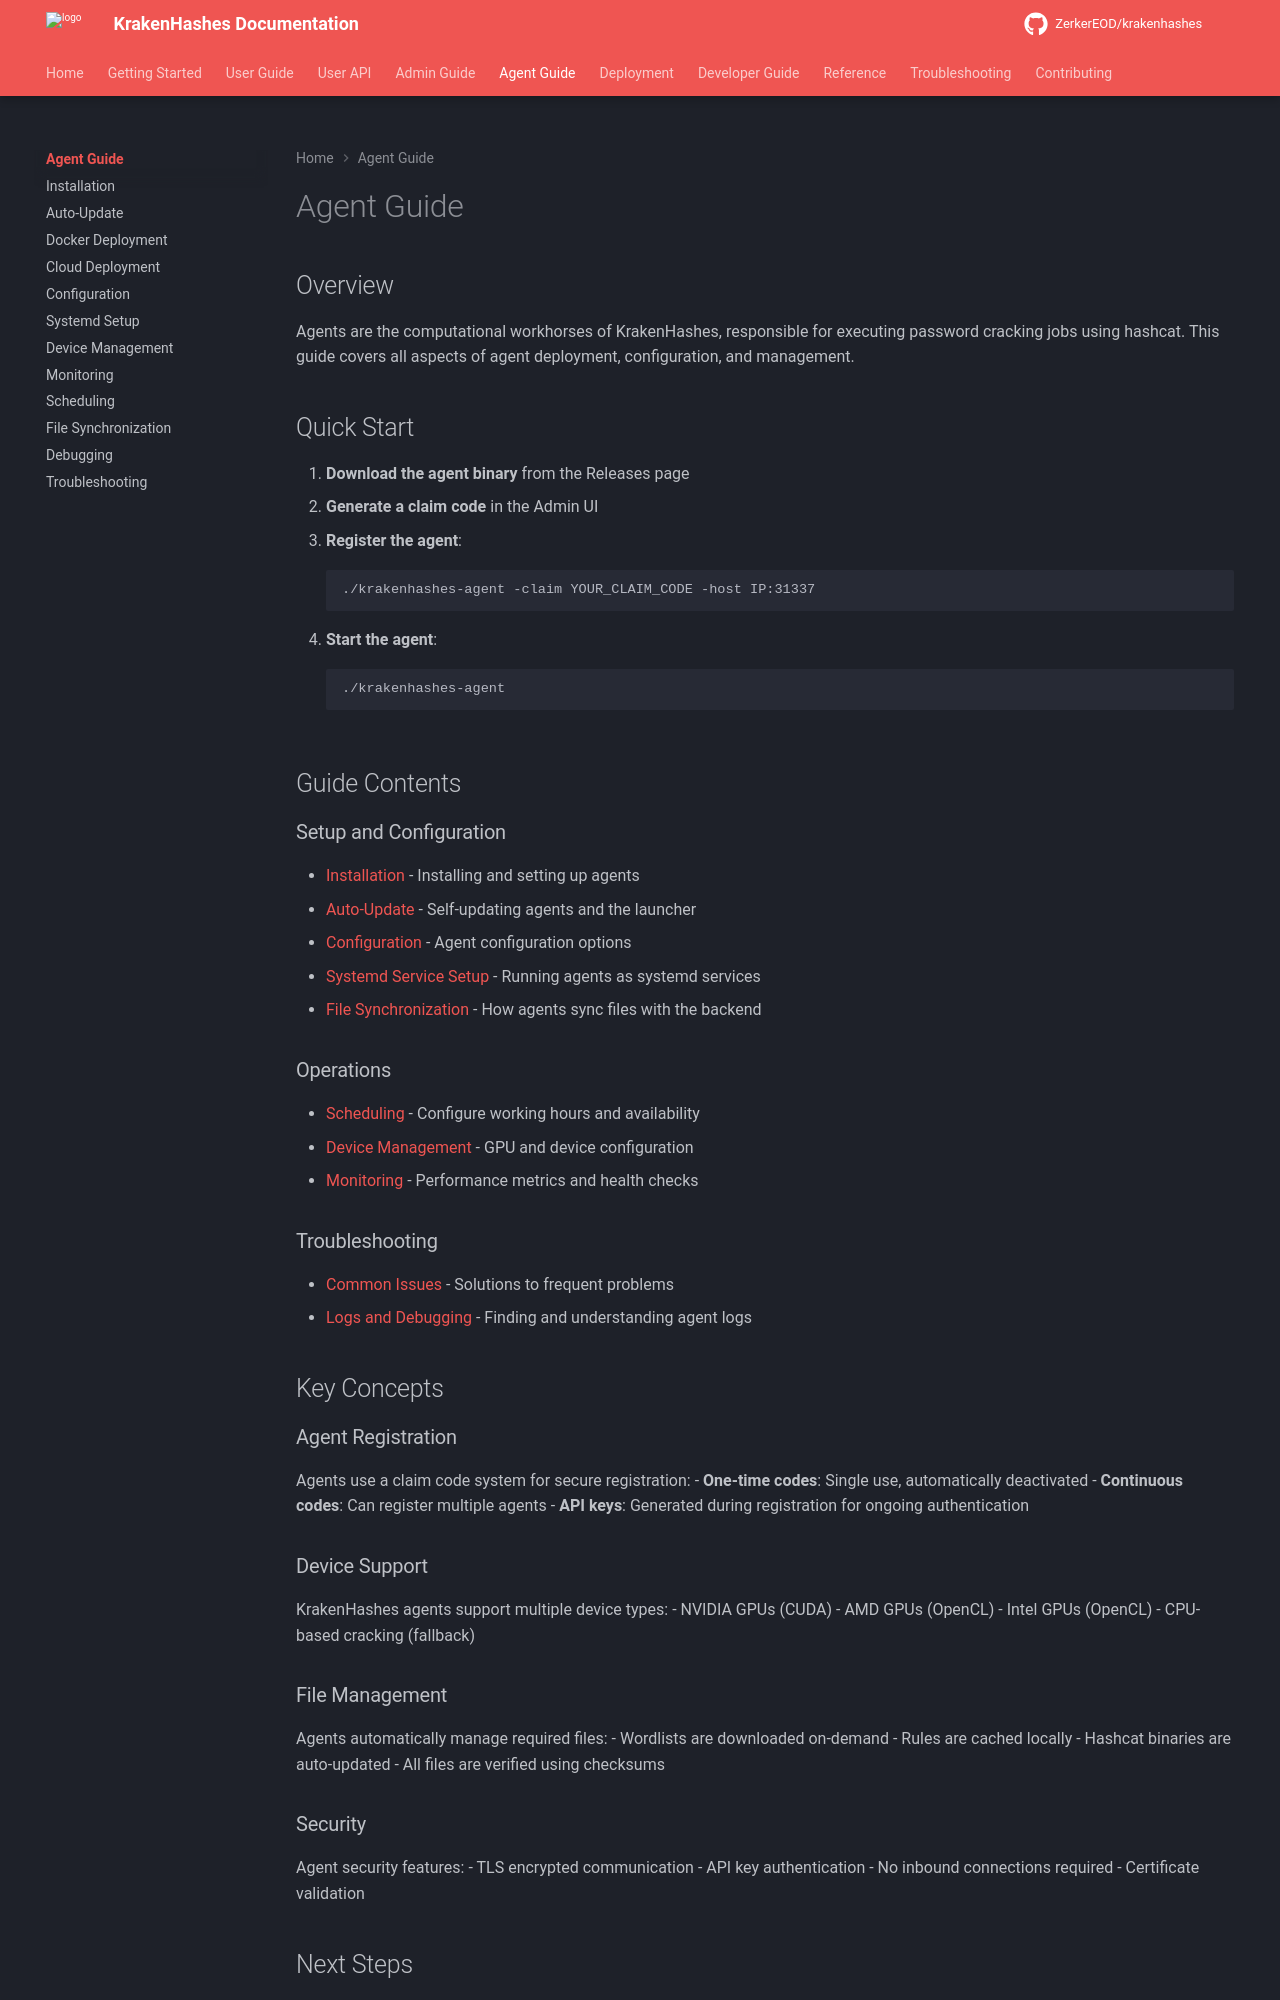

repository: ZerkerEOD/krakenhashes · page: 3.0.0/agent-guide/index.html · generator: mkdocs

# Agent Guide

## Overview

Agents are the computational workhorses of KrakenHashes, responsible for executing password cracking jobs using hashcat. This guide covers all aspects of agent deployment, configuration, and management.

## Quick Start

1. **Download the agent binary** from the Releases page
2. **Generate a claim code** in the Admin UI
3. **Register the agent**:
   ```bash
   ./krakenhashes-agent -claim YOUR_CLAIM_CODE -host IP:31337
   ```
4. **Start the agent**:
   ```bash
   ./krakenhashes-agent
   ```

## Guide Contents

### Setup and Configuration
- [Installation](installation.md) - Installing and setting up agents
- [Auto-Update](auto-update.md) - Self-updating agents and the launcher
- [Configuration](configuration.md) - Agent configuration options
- [Systemd Service Setup](systemd-setup.md) - Running agents as systemd services
- [File Synchronization](file-sync.md) - How agents sync files with the backend

### Operations
- [Scheduling](scheduling.md) - Configure working hours and availability
- [Device Management](device-management.md) - GPU and device configuration
- [Monitoring](monitoring.md) - Performance metrics and health checks

### Troubleshooting
- [Common Issues](troubleshooting.md) - Solutions to frequent problems
- [Logs and Debugging](debugging.md) - Finding and understanding agent logs

## Key Concepts

### Agent Registration

Agents use a claim code system for secure registration:
- **One-time codes**: Single use, automatically deactivated
- **Continuous codes**: Can register multiple agents
- **API keys**: Generated during registration for ongoing authentication

### Device Support

KrakenHashes agents support multiple device types:
- NVIDIA GPUs (CUDA)
- AMD GPUs (OpenCL)
- Intel GPUs (OpenCL)
- CPU-based cracking (fallback)

### File Management

Agents automatically manage required files:
- Wordlists are downloaded on-demand
- Rules are cached locally
- Hashcat binaries are auto-updated
- All files are verified using checksums
